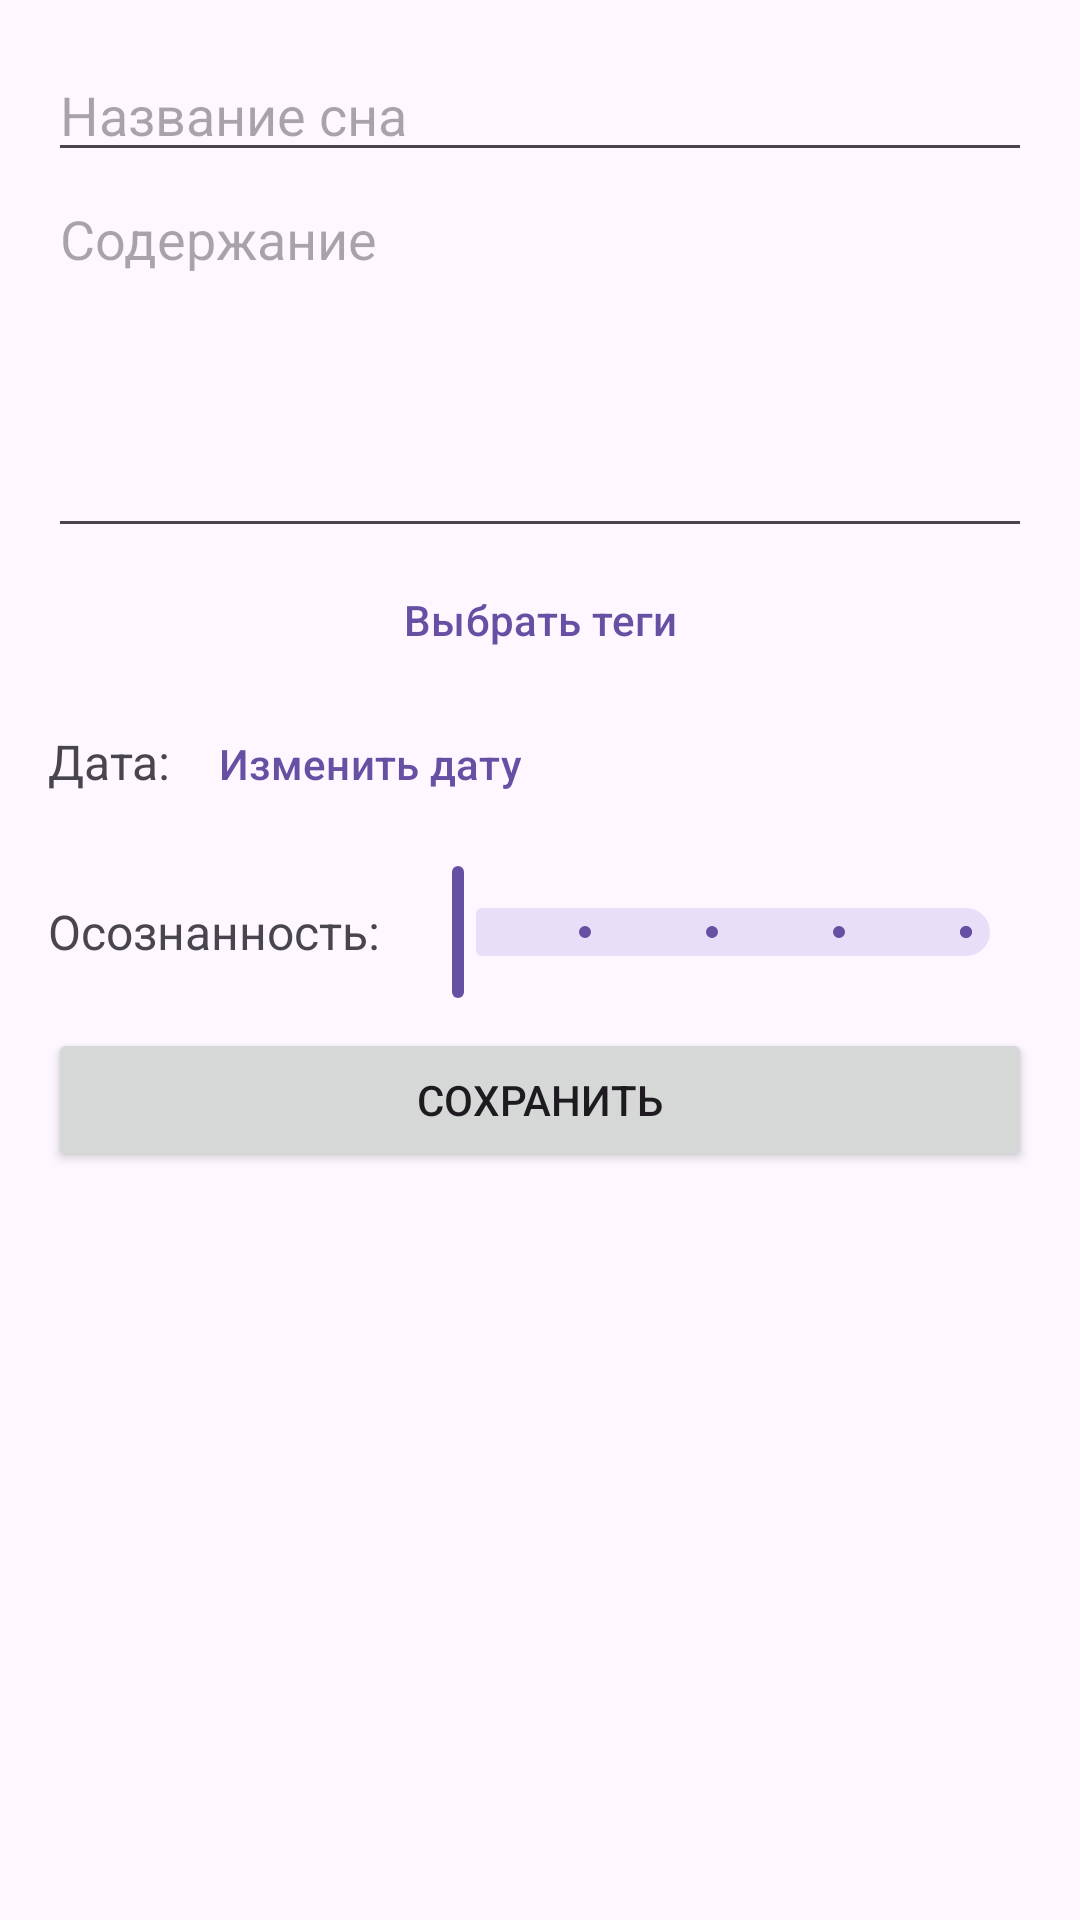

Produce the Android XML layout that renders to this screen, including the resource entries it uses.
<!-- AndroidManifest.xml: application theme Theme.DreamKeeper -->
<!-- res/layout/fragment_edit_dream.xml -->
<?xml version="1.0" encoding="utf-8"?>
<ScrollView
    xmlns:android="http://schemas.android.com/apk/res/android"
    xmlns:app="http://schemas.android.com/apk/res-auto"
    android:layout_width="match_parent"
    android:layout_height="match_parent">

    <LinearLayout
        android:layout_width="match_parent"
        android:layout_height="wrap_content"
        android:orientation="vertical"
        android:padding="16dp">

    <com.google.android.material.textfield.TextInputEditText
        android:id="@+id/editTextTitle"
        android:layout_width="match_parent"
        android:layout_height="wrap_content"
        android:layout_weight="0"
        android:hint="Название сна" />

    <com.google.android.material.textfield.TextInputEditText
        android:id="@+id/editTextContent"
        android:layout_width="match_parent"
        android:layout_height="wrap_content"
        android:layout_weight="1"
        android:gravity="top"
        android:hint="Содержание"
        android:minLines="5"
        android:inputType="textMultiLine" />

    <com.google.android.material.chip.ChipGroup
        android:id="@+id/chipGroupTags"
        android:layout_width="match_parent"
        android:layout_height="wrap_content"
        app:chipSpacingHorizontal="8dp"
        app:chipSpacingVertical="-6dp"/>

    <com.google.android.material.button.MaterialButton
        android:id="@+id/buttonOpenTagSelection"
        style="@style/Widget.Material3.Button.TextButton"
        android:layout_width="match_parent"
        android:layout_height="wrap_content"
        android:text="Выбрать теги" />

    <LinearLayout
        android:layout_width="match_parent"
        android:layout_height="wrap_content"
        android:layout_weight="0"
        android:orientation="horizontal"
        android:layout_marginBottom="8dp" >

        <TextView
            android:layout_width="wrap_content"
            android:layout_height="wrap_content"
            android:text="Дата: "
            android:textSize="16sp" />

        <com.google.android.material.button.MaterialButton
            android:id="@+id/buttonSelectDate"
            style="@style/Widget.Material3.Button.TextButton"
            android:layout_width="wrap_content"
            android:layout_height="wrap_content"
            android:text="Изменить дату" />

    </LinearLayout>

        <LinearLayout
            android:layout_width="match_parent"
            android:layout_height="wrap_content"
            android:orientation="horizontal"
            android:gravity="center_vertical"
            android:layout_marginBottom="8dp">

            <TextView
                android:layout_width="wrap_content"
                android:layout_height="wrap_content"
                android:text="Осознанность: "
                android:textSize="16sp" />

            <com.google.android.material.slider.Slider
                android:id="@+id/sliderLucidity"
                android:layout_width="0dp"
                android:layout_weight="1"
                android:layout_height="wrap_content"
                android:valueFrom="0"
                android:valueTo="4"
                android:stepSize="1"/>
        </LinearLayout>


        <Button
        android:id="@+id/buttonSave"
        android:layout_width="match_parent"
        android:layout_height="wrap_content"
        android:layout_weight="0"
        android:text="Сохранить" />

    </LinearLayout>
</ScrollView>
<!-- resources referenced by this layout -->
<resources>
  <style name="Theme.DreamKeeper" parent="Base.Theme.DreamKeeper" />
  <style name="Base.Theme.DreamKeeper" parent="Theme.Material3.DayNight.NoActionBar">
          
          
          
          
          
      </style>
</resources>
